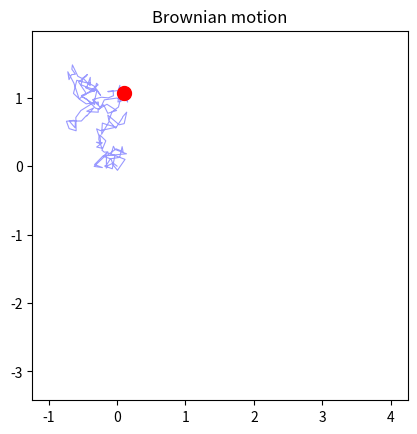

This figure's Python source:
import numpy as np
import matplotlib.pyplot as plt
from matplotlib.animation import FuncAnimation, PillowWriter

# Parameters
T = 5.0
N = 500
dt = T / N
fps = 30

# 2D Brownian motion: independent Wiener in x and y
dW = np.sqrt(dt) * np.random.standard_normal((N, 2))
path = np.concatenate([[[0, 0]], np.cumsum(dW, axis=0)])

fig, ax = plt.subplots()
ax.set_xlim(path[:, 0].min() - 0.5, path[:, 0].max() + 0.5)
ax.set_ylim(path[:, 1].min() - 0.5, path[:, 1].max() + 0.5)
ax.set_aspect("equal")
ax.set_title("Brownian motion")

trail, = ax.plot([], [], "b-", alpha=0.4, linewidth=0.8)
dot, = ax.plot([], [], "ro", markersize=10)

def init():
    trail.set_data([], [])
    dot.set_data([], [])
    return trail, dot

def update(frame):
    trail.set_data(path[: frame + 1, 0], path[: frame + 1, 1])
    dot.set_data([path[frame, 0]], [path[frame, 1]])
    return trail, dot

nframes = min(N + 1, int(T * fps))
interval = 1000 / fps
anim = FuncAnimation(fig, update, init_func=init, frames=nframes, interval=interval, blit=True)

anim.save("brownian_motion.gif", writer=PillowWriter(fps=fps))
print("Saved brownian_motion.gif")
